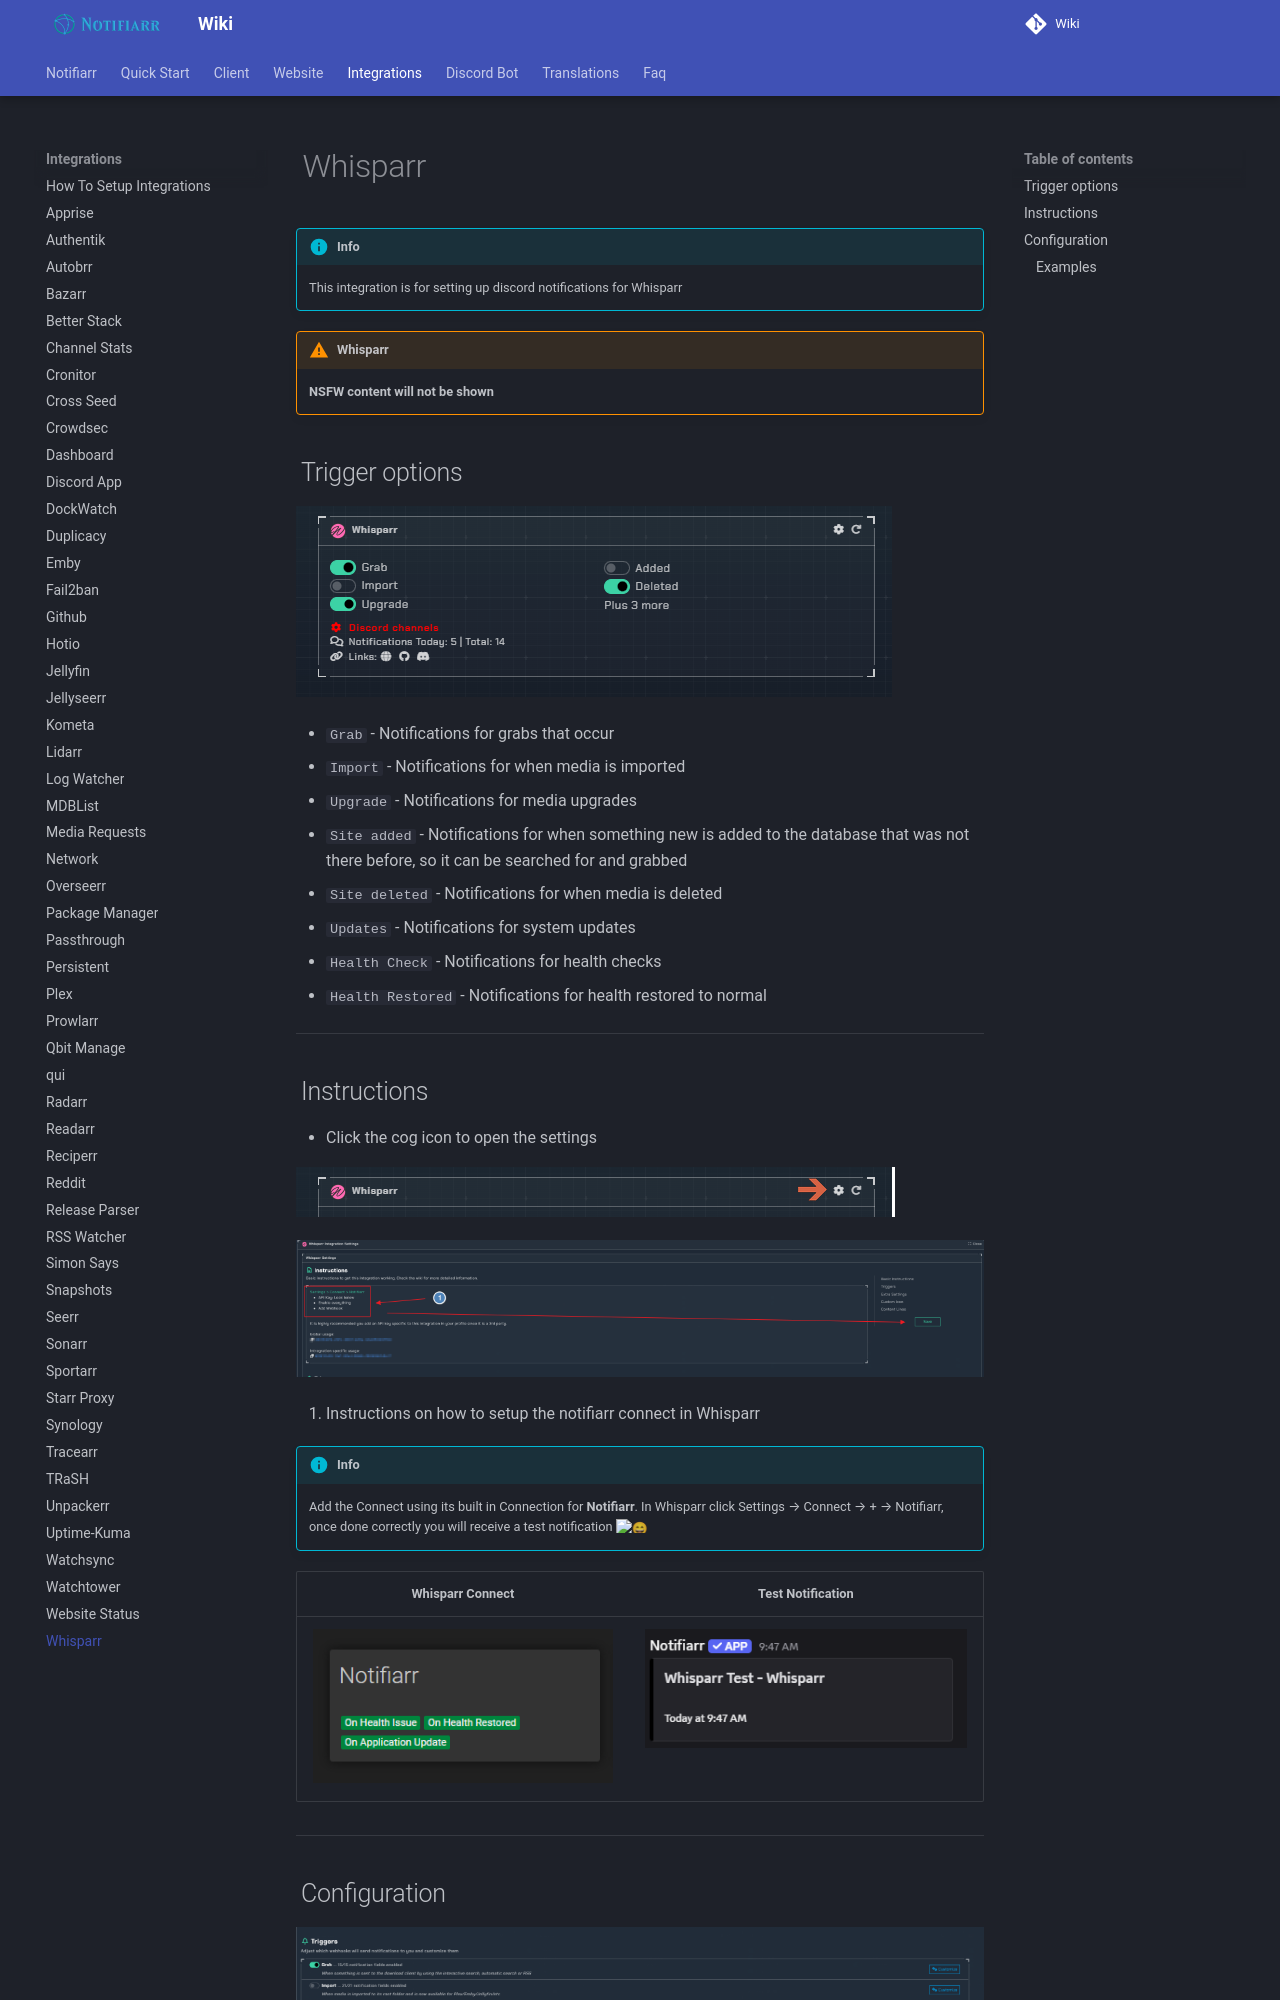

repository: Notifiarr/mkdocs-wiki · page: pages/integrations/whisparr/index.html · generator: mkdocs

# Whisparr

!!! info
     This integration is for setting up discord notifications for Whisparr

!!! Warning "Whisparr"
    **NSFW content will not be shown**

## Trigger options

![trigger-channels.png](../../assets/screenshots/integrations/whisparr/trigger-channels.png)

- `Grab` - Notifications for grabs that occur
- `Import` - Notifications for when media is imported
- `Upgrade` - Notifications for media upgrades
- `Site added` - Notifications for when something new is added to the database that was not there before, so it can be searched for and grabbed
- `Site deleted` - Notifications for when media is deleted
- `Updates` - Notifications for system updates
- `Health Check` - Notifications for health checks
- `Health Restored` - Notifications for health restored to normal

---
